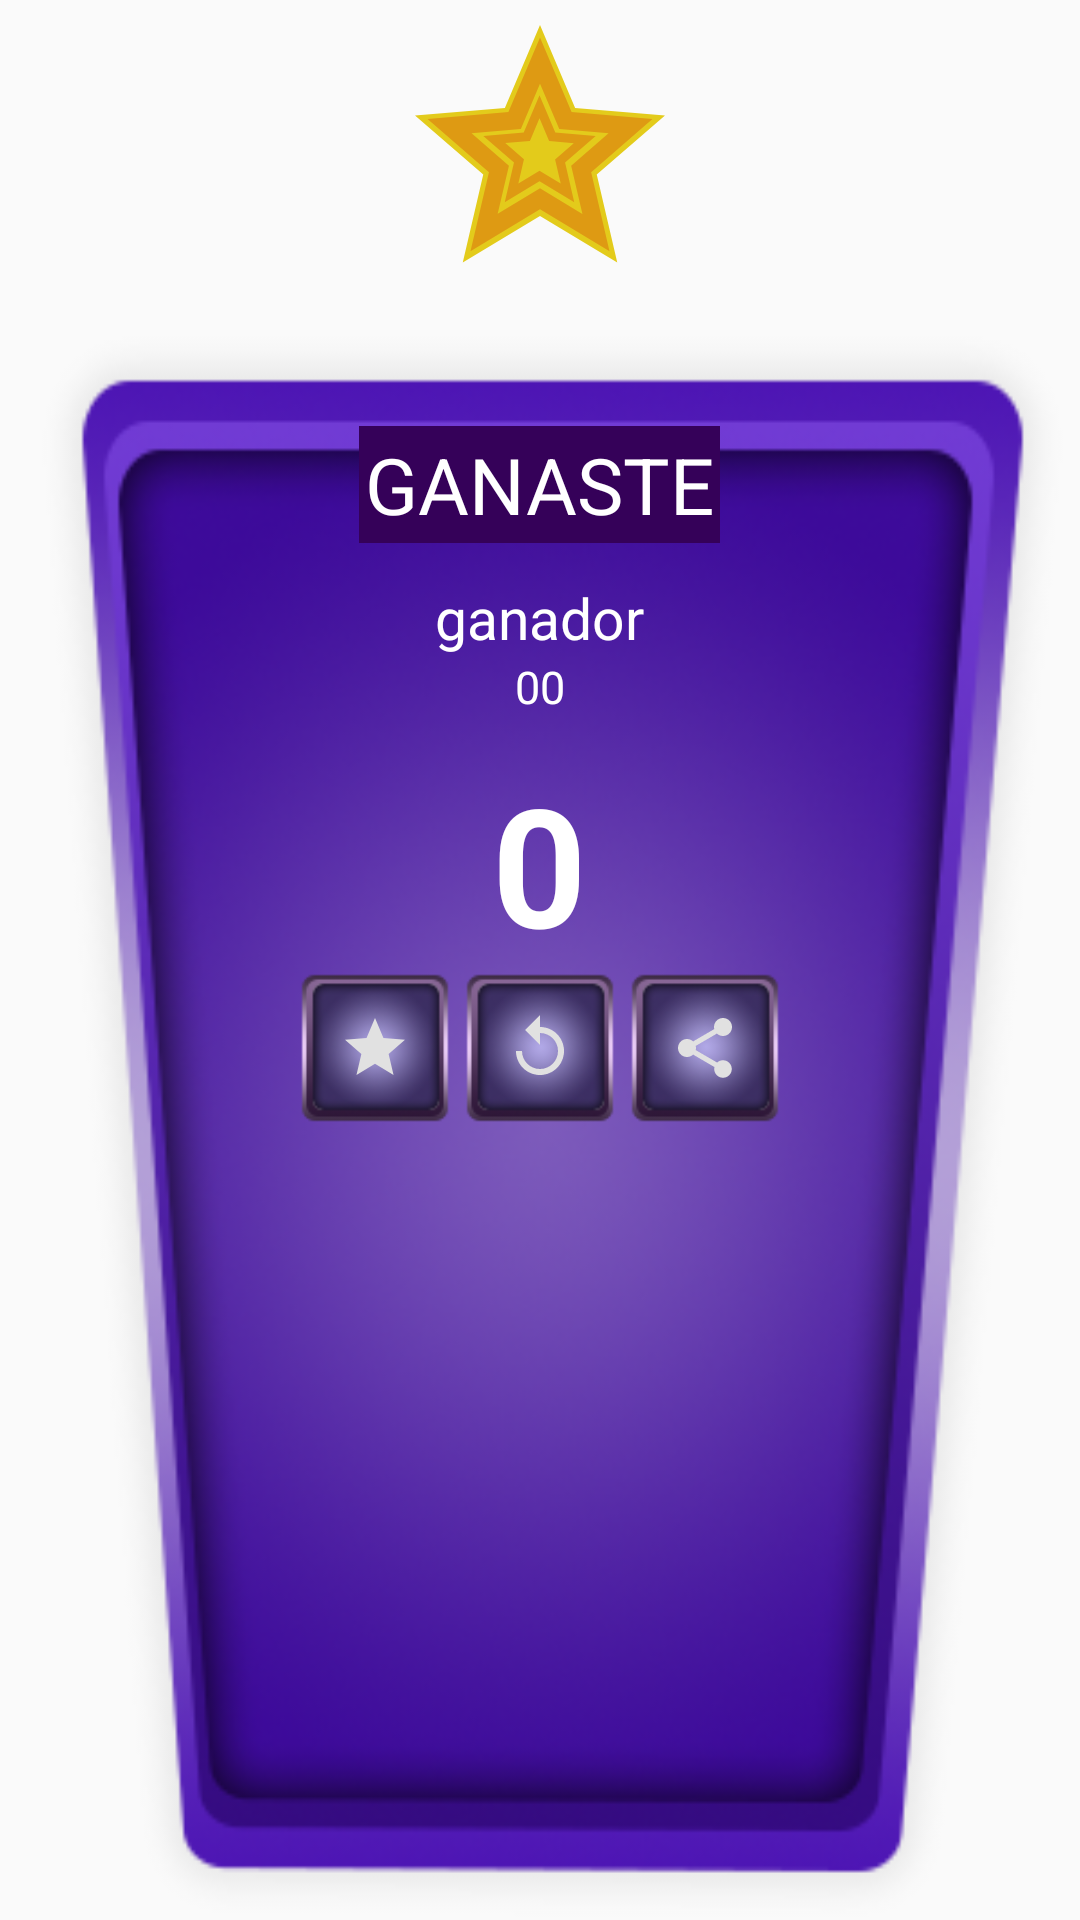

Reconstruct the res/layout file that produces this screen, plus the resources it refers to.
<!-- AndroidManifest.xml: application theme AppTheme -->
<!-- res/layout/mensaje_final.xml -->
<?xml version="1.0" encoding="utf-8"?>
<LinearLayout
    xmlns:android="http://schemas.android.com/apk/res/android"
    android:layout_width="300dp"
    android:layout_gravity="center"

    android:orientation="vertical"
    android:layout_height="400dp">
    <ImageView
        android:id="@+id/view_estrella"
        android:layout_width="100dp"
        android:background="@drawable/fondo_estrella"
        android:layout_gravity="center_horizontal"
        android:layout_height="100dp" />
    <LinearLayout
        android:layout_width="match_parent"
        android:layout_height="match_parent"
        android:orientation="vertical"
        android:background="@drawable/fondo_score_final"
        >

        <TextView
            android:layout_width="wrap_content"
            android:layout_height="wrap_content"
            android:text="GANASTE"
            android:layout_gravity="center_horizontal"
            android:textSize="26dp"
            android:textColor="@android:color/white"
            android:background="@color/morado_oscuro"
            android:padding="2dp"

            android:layout_marginTop="42dp"/>

        <TextView
            android:layout_width="wrap_content"
            android:layout_height="wrap_content"
            android:layout_gravity="center_horizontal"
            android:textColor="@android:color/white"
            android:text="ganador"
            android:textSize="19dp"
            android:layout_marginTop="12dp"
            android:id="@+id/view_ganador"
            />
        <TextView
            android:layout_width="wrap_content"
            android:layout_height="wrap_content"
            android:layout_gravity="center_horizontal"
            android:textColor="@android:color/white"
            android:text="00"
            android:textSize="15dp"

            android:id="@+id/view_tiempo"
            />

        <TextView
            android:layout_width="wrap_content"
            android:layout_height="wrap_content"
            android:layout_gravity="center_horizontal"
            android:textColor="@android:color/white"
            android:text="0"
            android:textStyle="bold"
            android:textSize="55dp"
            android:layout_marginTop="12dp"
            android:id="@+id/view_score_ganador"
           />



        <LinearLayout
            android:layout_width="match_parent"
            android:layout_height="wrap_content"
            android:orientation="horizontal"
            android:gravity="center"
            >

            <ImageButton
                android:id="@+id/bton_inicio"
                android:background="@drawable/boton_mensaje_final"
                android:layout_width="50dp"
                android:src="@drawable/home_icono"
                android:layout_height="50dp"
                android:layout_marginRight="5dp"
                android:onClick="botonesFinal"/>
            <ImageButton
                android:id="@+id/bton_replay"
                android:layout_width="50dp"
                android:layout_height="50dp"
                android:background="@drawable/boton_mensaje_final"
                android:layout_marginRight="5dp"
                android:src="@drawable/icono_replay"
                android:onClick="botonesFinal"/>
            <ImageButton
                android:id="@+id/bton_compartir"
                android:layout_width="50dp"
                android:layout_height="50dp"
                android:src="@drawable/icno_shared"
                android:background="@drawable/boton_mensaje_final"
                android:onClick="botonesFinal"/>
        </LinearLayout>
    </LinearLayout>

</LinearLayout>
<!-- resources referenced by this layout -->
<resources>
  <color name="morado_oscuro">#350159</color>
  <!-- drawable boton_mensaje_final: png bitmap (drawable, 5777 bytes) -->
  <!-- drawable fondo_estrella (drawable) -->
  <?xml version="1.0" encoding="utf-8"?>
  <layer-list xmlns:android="http://schemas.android.com/apk/res/android">
      <item
          android:width="100dp"
          android:height="100dp"
          android:drawable="@drawable/ic_star_black_24dp"
          >
  
  
      </item>
  
      <item
          android:width="90dp"
          android:height="90dp"
          android:gravity="center_horizontal"
          android:top="5dp"
          android:drawable="@drawable/ic_star_border_black_24dp"
          >
  
  
      </item>
  
      <item
          android:width="45dp"
          android:height="45dp"
          android:gravity="center_horizontal"
          android:top="28dp"
          android:drawable="@drawable/ic_star_border_black_24dp"
          >
  
  
      </item>
  </layer-list>
  <!-- drawable fondo_score_final: png bitmap (drawable, 78700 bytes) -->
  <!-- drawable home_icono (drawable) -->
  <vector android:height="24dp" android:tint="#E1E1E1"
      android:viewportHeight="24.0" android:viewportWidth="24.0"
      android:width="24dp" xmlns:android="http://schemas.android.com/apk/res/android">
      <path android:fillColor="#FF000000" android:pathData="M12,17.27L18.18,21l-1.64,-7.03L22,9.24l-7.19,-0.61L12,2 9.19,8.63 2,9.24l5.46,4.73L5.82,21z"/>
  </vector>
  <!-- drawable icno_shared (drawable) -->
  <vector android:height="24dp" android:tint="#E1E1E1"
      android:viewportHeight="24.0" android:viewportWidth="24.0"
      android:width="24dp" xmlns:android="http://schemas.android.com/apk/res/android">
      <path android:fillColor="#FF000000" android:pathData="M18,16.08c-0.76,0 -1.44,0.3 -1.96,0.77L8.91,12.7c0.05,-0.23 0.09,-0.46 0.09,-0.7s-0.04,-0.47 -0.09,-0.7l7.05,-4.11c0.54,0.5 1.25,0.81 2.04,0.81 1.66,0 3,-1.34 3,-3s-1.34,-3 -3,-3 -3,1.34 -3,3c0,0.24 0.04,0.47 0.09,0.7L8.04,9.81C7.5,9.31 6.79,9 6,9c-1.66,0 -3,1.34 -3,3s1.34,3 3,3c0.79,0 1.5,-0.31 2.04,-0.81l7.12,4.16c-0.05,0.21 -0.08,0.43 -0.08,0.65 0,1.61 1.31,2.92 2.92,2.92 1.61,0 2.92,-1.31 2.92,-2.92s-1.31,-2.92 -2.92,-2.92z"/>
  </vector>
  <!-- drawable icono_replay (drawable) -->
  <vector android:height="24dp" android:tint="#E1E1E1"
      android:viewportHeight="24.0" android:viewportWidth="24.0"
      android:width="24dp" xmlns:android="http://schemas.android.com/apk/res/android">
      <path android:fillColor="#FF000000" android:pathData="M12,5V1L7,6l5,5V7c3.31,0 6,2.69 6,6s-2.69,6 -6,6 -6,-2.69 -6,-6H4c0,4.42 3.58,8 8,8s8,-3.58 8,-8 -3.58,-8 -8,-8z"/>
  </vector>
  <style name="AppTheme" parent="Theme.AppCompat.Light.NoActionBar">
          
          <item name="colorPrimary">@color/colorPrimary</item>
          <item name="colorPrimaryDark">@color/colorPrimaryDark</item>
          <item name="colorAccent">@color/colorAccent</item>
      </style>
  <!-- drawable ic_star_black_24dp (drawable) -->
  <vector android:height="24dp" android:tint="#E3CB1B"
      android:viewportHeight="24.0" android:viewportWidth="24.0"
      android:width="24dp" xmlns:android="http://schemas.android.com/apk/res/android">
      <path android:fillColor="#FF000000" android:pathData="M12,17.27L18.18,21l-1.64,-7.03L22,9.24l-7.19,-0.61L12,2 9.19,8.63 2,9.24l5.46,4.73L5.82,21z"/>
  </vector>
  <!-- drawable ic_star_border_black_24dp (drawable) -->
  <vector android:height="24dp" android:tint="#de9a13"
      android:viewportHeight="24.0" android:viewportWidth="24.0"
      android:width="24dp" xmlns:android="http://schemas.android.com/apk/res/android">
      <path android:fillColor="#FF000000" android:pathData="M22,9.24l-7.19,-0.62L12,2 9.19,8.63 2,9.24l5.46,4.73L5.82,21 12,17.27 18.18,21l-1.63,-7.03L22,9.24zM12,15.4l-3.76,2.27 1,-4.28 -3.32,-2.88 4.38,-0.38L12,6.1l1.71,4.04 4.38,0.38 -3.32,2.88 1,4.28L12,15.4z"/>
  </vector>
  <color name="colorPrimary">#3F51B5</color>
  <color name="colorPrimaryDark">#303F9F</color>
  <color name="colorAccent">#FF4081</color>
</resources>
